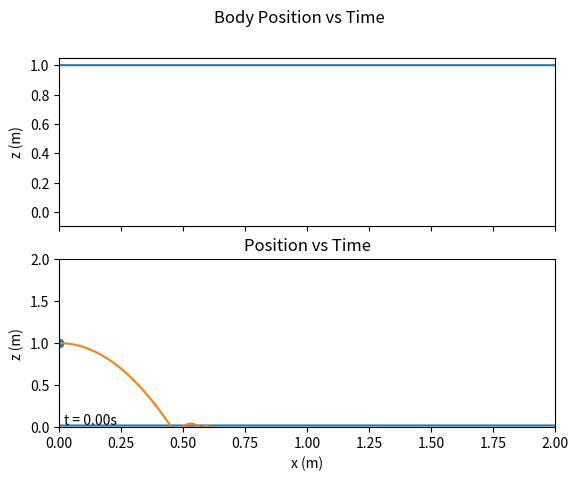

Source code (Python): (Note: this script raises an exception after producing the figure.)
import numpy as np
import matplotlib.pyplot as plt

n_x = 4  # length of state vector
n_u = 2  # length of control vector
m = 10  # mass of the rocket in kg
A = np.array([[0, 0, 1, 0],
              [0, 0, 0, 1],
              [0, 0, 0, 0],
              [0, 0, 0, 0]])

B = np.array([[0,   0],
              [0,   0],
              [1/m, 0],
              [0, 1/m]])

G = np.array([[0, 0, 0, -9.81]]).T
dt = 0.001  # timestep size
mu = 0.1  # coefficient of friction

def get_forces(X):
    z = X[1]
    dx = X[2]
    dz = X[3]
    c = -0.01  # inflection point
    phi = np.clip(z, a_min=c+0.005, a_max=np.inf)  # signed distance. clip to just above inflection point
    distance_fn = 1 / (-c+phi)**2  # y = 1/x^2 relation
    F_spring = 0.02 * distance_fn  # spring constant inversely related to position
    F_damper = -0.02 * dz * distance_fn  # damper constant inversely related to position
    Fz = F_spring + F_damper
    Fx = -mu * Fz * np.sign(dx)
    a_x = Fx / m
    # don't let friction change the object's direction--that's not possible
    a_x = np.clip(a_x * dt, -dx, 0) / dt
    Fx = a_x * m  # update Fx
    return Fx, Fz

def dynamics_ct(X, U):
    dX = A @ X + B @ U + G.flatten()
    return dX

def integrator_euler(dyn_ct, xk, uk):
    X_next = xk + dt * dyn_ct(xk, uk)
    return X_next

N = 5000  # number of timesteps
X_hist = np.zeros((N, n_x))  # array of state vectors for each timestep
Fx_hist = np.zeros(N)  # array of x GRF forces for each timestep
Fz_hist = np.zeros(N)  # array of z GRF forces for each timestep
X_hist[0, :] = np.array([[0, 1, 1, 0]])
U_hist = np.zeros((N-1, n_u)) # array of control vectors for each timestep

for k in range(N-1):
    Fx_hist[k], Fz_hist[k] = get_forces(X_hist[k, :])  # get spring-damper force
    U_hist[k, 0] += Fx_hist[k]  # add friction forces to control vector
    U_hist[k, 1] += Fz_hist[k]  # add grf to control vector
    X_hist[k+1, :] = integrator_euler(dynamics_ct, X_hist[k, :], U_hist[k, :])

# plot w.r.t. time
fig, axs = plt.subplots(2, sharex='all')
fig.suptitle('Body Position vs Time')
plt.xlabel('timesteps')
axs[0].plot(range(N), X_hist[:, 1])
axs[0].set_ylabel('z (m)')
axs[1].plot(range(N), Fz_hist)
axs[1].set_ylabel('z GRF (N)')
plt.show()

# plot in cartesian coordinatesS
plt.plot(X_hist[:, 0], X_hist[:, 1])
plt.title('Body Position in the XZ plane')
plt.xlabel("x (m)")
plt.ylabel("z (m)")
plt.show()

# generate animation
frames = 40  # save a snapshot every X frames
j = 0
for k in range(N-1)[::frames]:
    plt.xlim([-0, 2])
    plt.ylim([-0, 2])
    plt.title('Position vs Time')
    plt.xlabel('x (m)')
    plt.ylabel('z (m)')
    plt.scatter(X_hist[k, 0], X_hist[k, 1])
    plt.text(0.01, 0, 't = ' + '{:.2f}'.format(round(k * dt, 2)) + 's', ha='left', va='bottom', transform=plt.gca().transAxes)
    plt.savefig('imgs/' + str(j).zfill(4) + '.png')  #, dpi=200)
    plt.close()
    j += 1
